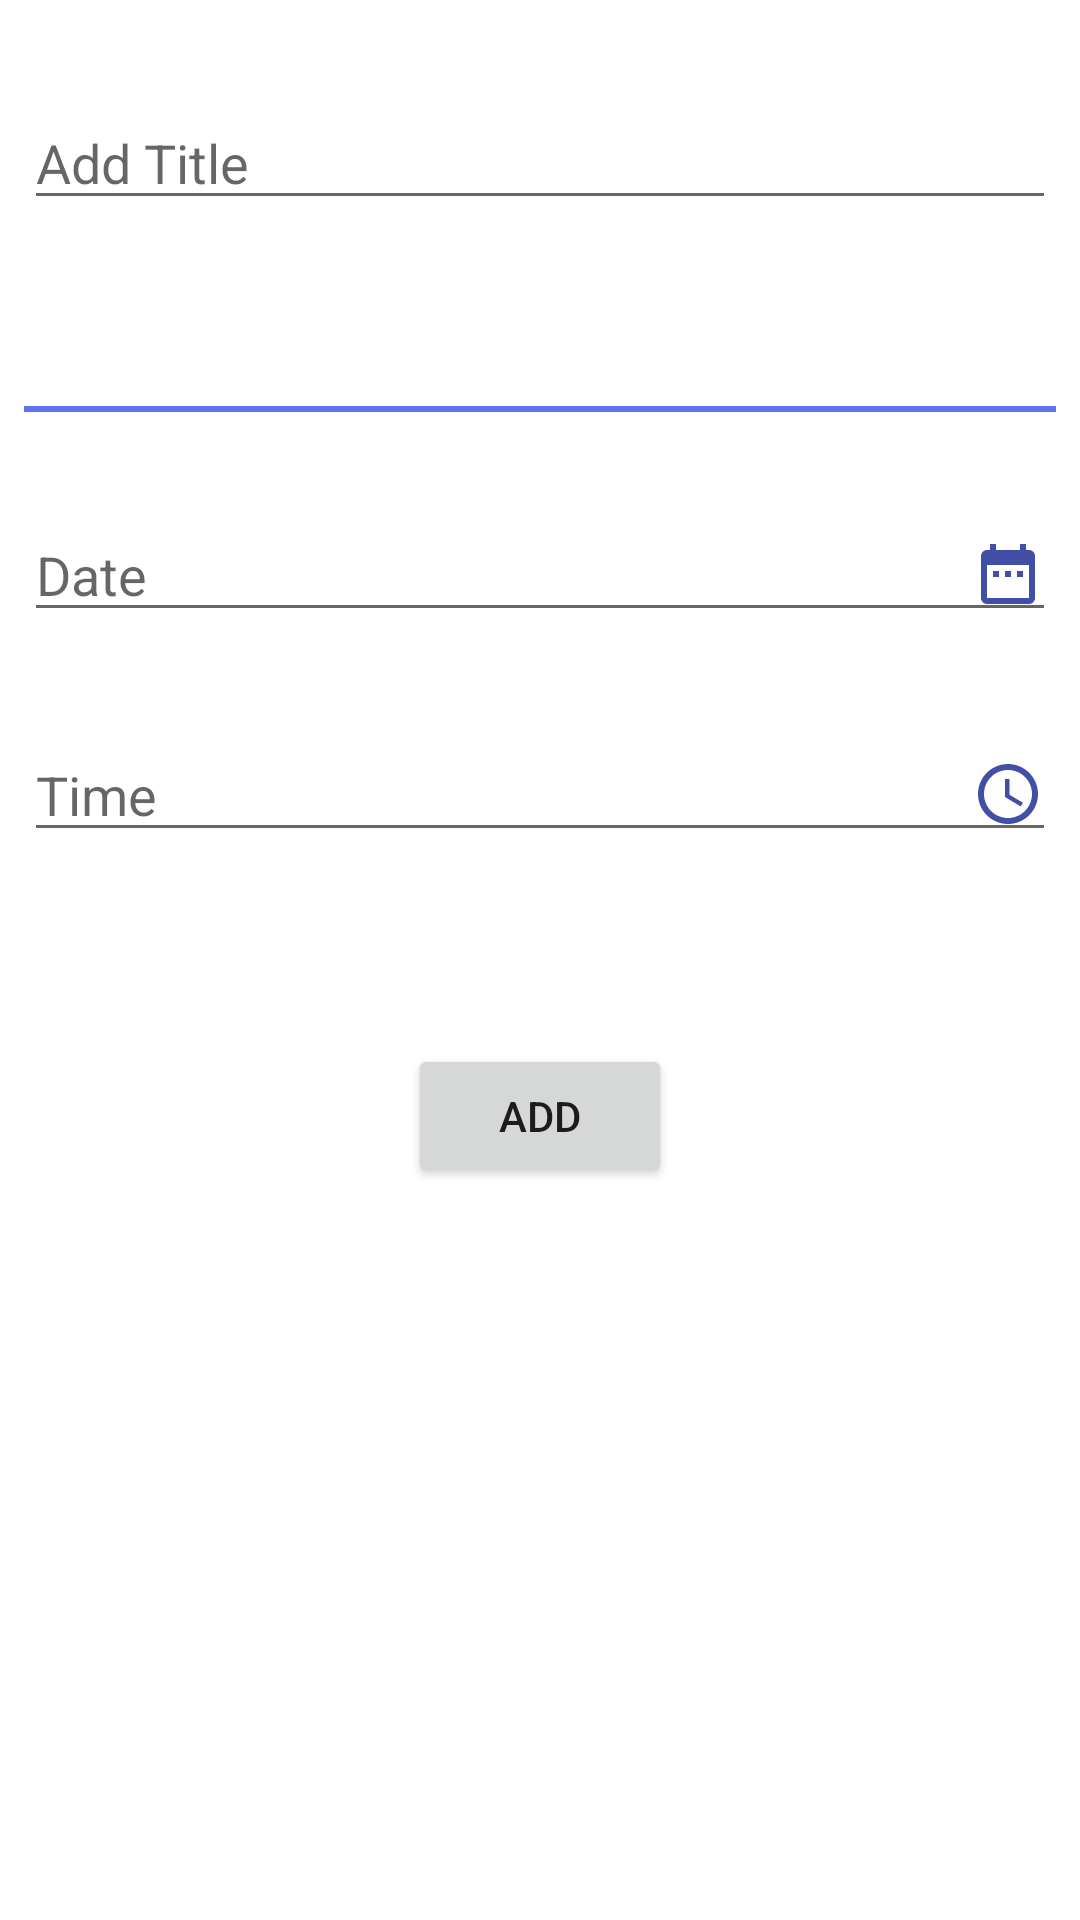

The Android layout XML behind this screen, and the referenced resources:
<!-- AndroidManifest.xml: application theme AppTheme -->
<!-- res/layout/fragment_add_reminder.xml -->
<?xml version="1.0" encoding="utf-8"?>
<FrameLayout xmlns:android="http://schemas.android.com/apk/res/android"
    xmlns:app="http://schemas.android.com/apk/res-auto"
    xmlns:tools="http://schemas.android.com/tools"
    android:layout_width="match_parent"
    android:layout_height="match_parent"
    tools:context=".fragments.AddReminderFragment">

    <androidx.constraintlayout.widget.ConstraintLayout
        android:layout_width="match_parent"
        android:layout_height="match_parent">

        <EditText
            android:id="@+id/et_add_reminder_title"
            android:layout_width="match_parent"
            android:layout_height="wrap_content"
            android:layout_marginStart="8dp"
            android:layout_marginLeft="8dp"
            android:layout_marginTop="32dp"
            android:layout_marginEnd="8dp"
            android:layout_marginRight="8dp"
            android:ems="10"
            android:hint="@string/add_title"
            android:inputType="textPersonName"
            app:layout_constraintEnd_toEndOf="parent"
            app:layout_constraintHorizontal_bias="0.6"
            app:layout_constraintStart_toStartOf="parent"
            app:layout_constraintTop_toTopOf="parent" />

        <Spinner
            android:id="@+id/et_add_reminder_desc"
            android:layout_width="match_parent"
            android:layout_height="32dp"
            android:layout_marginStart="8dp"
            android:layout_marginLeft="8dp"
            android:layout_marginTop="32dp"
            android:layout_marginEnd="8dp"
            android:layout_marginRight="8dp"
            android:ems="10"
            android:hint="@string/add_description"
            android:inputType="textPersonName"
            android:background="@drawable/spinner_layout"
            app:layout_constraintEnd_toEndOf="@+id/et_add_reminder_title"
            app:layout_constraintHorizontal_bias="0.0"
            app:layout_constraintStart_toStartOf="@+id/et_add_reminder_title"
            app:layout_constraintTop_toBottomOf="@+id/et_add_reminder_title" />

        

        <EditText
            android:id="@+id/et_add_reminder_date"
            android:layout_width="match_parent"
            android:layout_height="wrap_content"
            android:layout_marginStart="8dp"
            android:layout_marginLeft="8dp"
            android:layout_marginTop="32dp"
            android:layout_marginEnd="8dp"
            android:layout_marginRight="8dp"
            android:drawableRight="@drawable/ic_date_range_24dp"
            android:ems="10"
            android:focusable="false"
            android:hint="@string/date"
            android:inputType="date"
            app:layout_constraintEnd_toEndOf="@+id/et_add_reminder_desc"
            app:layout_constraintStart_toStartOf="@+id/et_add_reminder_desc"
            app:layout_constraintTop_toBottomOf="@+id/et_add_reminder_desc" />

        <EditText
            android:id="@+id/et_add_reminder_time"
            android:layout_width="match_parent"
            android:layout_height="wrap_content"
            android:layout_marginStart="8dp"
            android:layout_marginLeft="8dp"
            android:layout_marginTop="32dp"
            android:layout_marginEnd="8dp"
            android:layout_marginRight="8dp"
            android:drawableRight="@drawable/ic_access_time_24dp"
            android:ems="10"
            android:focusable="false"
            android:hint="@string/time"
            android:inputType="time"
            app:layout_constraintEnd_toEndOf="@+id/et_add_reminder_date"
            app:layout_constraintStart_toStartOf="@+id/et_add_reminder_date"
            app:layout_constraintTop_toBottomOf="@+id/et_add_reminder_date" />


        <RelativeLayout
            android:gravity="center"
            app:layout_constraintTop_toBottomOf="@+id/et_add_reminder_time"
            android:layout_marginTop="64dp"
            android:layout_width="match_parent"
            android:layout_height="wrap_content">

            <Button

                android:id="@+id/btn_add_reminder"
                android:layout_width="wrap_content"
                android:layout_height="wrap_content"
                android:text="@string/add"
           />
            <Button
                android:layout_below="@+id/btn_add_reminder"
                android:id="@+id/btn_save_reminder"
                android:layout_width="wrap_content"
                android:layout_height="wrap_content"
                android:text="@string/save"
                android:visibility="gone"
                />

        </RelativeLayout>



    </androidx.constraintlayout.widget.ConstraintLayout>


</FrameLayout>
<!-- resources referenced by this layout -->
<resources>
  <!-- drawable ic_access_time_24dp (drawable) -->
  <vector android:height="24dp" android:tint="@color/colorheading"
      android:viewportHeight="24.0" android:viewportWidth="24.0"
      android:width="24dp" xmlns:android="http://schemas.android.com/apk/res/android">
      <path android:fillColor="#FF000000" android:pathData="M11.99,2C6.47,2 2,6.48 2,12s4.47,10 9.99,10C17.52,22 22,17.52 22,12S17.52,2 11.99,2zM12,20c-4.42,0 -8,-3.58 -8,-8s3.58,-8 8,-8 8,3.58 8,8 -3.58,8 -8,8zM12.5,7H11v6l5.25,3.15 0.75,-1.23 -4.5,-2.67z"/>
  </vector>
  <!-- drawable ic_date_range_24dp (drawable) -->
  <vector android:height="24dp" android:tint="@color/colorheading"
      android:viewportHeight="24.0" android:viewportWidth="24.0"
      android:width="24dp" xmlns:android="http://schemas.android.com/apk/res/android">
      <path android:fillColor="#FF000000" android:pathData="M9,11L7,11v2h2v-2zM13,11h-2v2h2v-2zM17,11h-2v2h2v-2zM19,4h-1L18,2h-2v2L8,4L8,2L6,2v2L5,4c-1.11,0 -1.99,0.9 -1.99,2L3,20c0,1.1 0.89,2 2,2h14c1.1,0 2,-0.9 2,-2L21,6c0,-1.1 -0.9,-2 -2,-2zM19,20L5,20L5,9h14v11z"/>
  </vector>
  <!-- drawable spinner_layout (drawable) -->
  <?xml version="1.0" encoding="utf-8"?>
  <layer-list xmlns:android="http://schemas.android.com/apk/res/android">
      <item>
          <shape android:shape="rectangle">
              <solid android:color="@color/colorAccent"/>
          </shape>
      </item>
      <item android:bottom="2dp">
          <shape android:shape="rectangle">
              <solid android:color="@color/colorwhite"/>
          </shape>
      </item>
  </layer-list>
  
  
  
  
      
          
              
              
          
      
  
  
      
      
      
      
          
          
  
  
  <string name="add">Add</string>
  <string name="add_description">Add Description</string>
  <string name="add_title">Add Title</string>
  <string name="date">Date</string>
  <string name="save">Save</string>
  <string name="time">Time</string>
  <style name="AppTheme" parent="Theme.MaterialComponents.Light.NoActionBar">
          
          <item name="colorPrimary">#5e72ee</item>
          <item name="colorPrimaryDark">#5e72ee</item>
          <item name="colorAccent">#5e72ee</item>
          <item name="android:windowDisablePreview">true</item>
  
          
      </style>
  <color name="colorheading">#414fa6</color>
  <color name="colorAccent">#5e72ee</color>
  <color name="colorwhite">#ffffff</color>
</resources>
